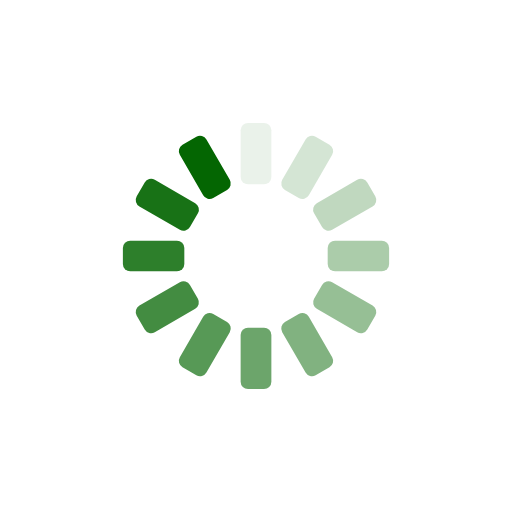
t = 0.00 s
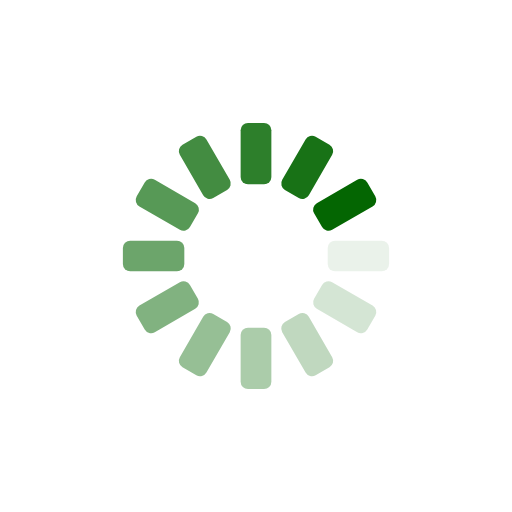
t = 0.25 s
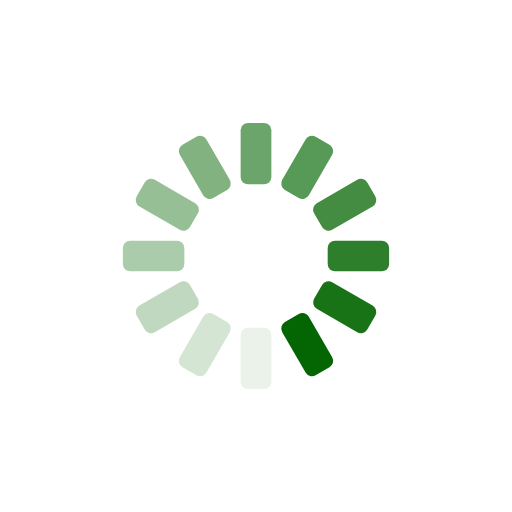
t = 0.50 s
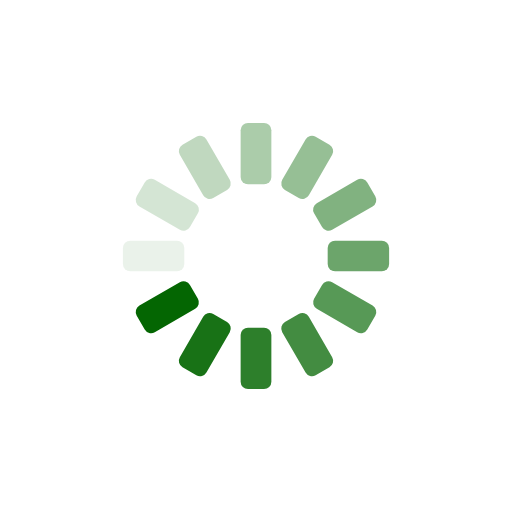
t = 0.75 s

The animated SVG that drew these frames (rendered in a browser with its animation timeline set to each time). Animation: 12 SMIL elements (animate=12); one cycle of 1.00 s, repeats indefinitely.

<?xml version="1.0" encoding="utf-8"?>
<svg xmlns="http://www.w3.org/2000/svg" xmlns:xlink="http://www.w3.org/1999/xlink" style="margin: auto; background: none; display: block; shape-rendering: auto;" width="200px" height="200px" viewBox="0 0 100 100" preserveAspectRatio="xMidYMid">
<g transform="rotate(0 50 50)">
  <rect x="47" y="24" rx="1.44" ry="1.44" width="6" height="12" fill="#046602">
    <animate attributeName="opacity" values="1;0" keyTimes="0;1" dur="1s" begin="-0.9166666666666666s" repeatCount="indefinite"></animate>
  </rect>
</g><g transform="rotate(30 50 50)">
  <rect x="47" y="24" rx="1.44" ry="1.44" width="6" height="12" fill="#046602">
    <animate attributeName="opacity" values="1;0" keyTimes="0;1" dur="1s" begin="-0.8333333333333334s" repeatCount="indefinite"></animate>
  </rect>
</g><g transform="rotate(60 50 50)">
  <rect x="47" y="24" rx="1.44" ry="1.44" width="6" height="12" fill="#046602">
    <animate attributeName="opacity" values="1;0" keyTimes="0;1" dur="1s" begin="-0.75s" repeatCount="indefinite"></animate>
  </rect>
</g><g transform="rotate(90 50 50)">
  <rect x="47" y="24" rx="1.44" ry="1.44" width="6" height="12" fill="#046602">
    <animate attributeName="opacity" values="1;0" keyTimes="0;1" dur="1s" begin="-0.6666666666666666s" repeatCount="indefinite"></animate>
  </rect>
</g><g transform="rotate(120 50 50)">
  <rect x="47" y="24" rx="1.44" ry="1.44" width="6" height="12" fill="#046602">
    <animate attributeName="opacity" values="1;0" keyTimes="0;1" dur="1s" begin="-0.5833333333333334s" repeatCount="indefinite"></animate>
  </rect>
</g><g transform="rotate(150 50 50)">
  <rect x="47" y="24" rx="1.44" ry="1.44" width="6" height="12" fill="#046602">
    <animate attributeName="opacity" values="1;0" keyTimes="0;1" dur="1s" begin="-0.5s" repeatCount="indefinite"></animate>
  </rect>
</g><g transform="rotate(180 50 50)">
  <rect x="47" y="24" rx="1.44" ry="1.44" width="6" height="12" fill="#046602">
    <animate attributeName="opacity" values="1;0" keyTimes="0;1" dur="1s" begin="-0.4166666666666667s" repeatCount="indefinite"></animate>
  </rect>
</g><g transform="rotate(210 50 50)">
  <rect x="47" y="24" rx="1.44" ry="1.44" width="6" height="12" fill="#046602">
    <animate attributeName="opacity" values="1;0" keyTimes="0;1" dur="1s" begin="-0.3333333333333333s" repeatCount="indefinite"></animate>
  </rect>
</g><g transform="rotate(240 50 50)">
  <rect x="47" y="24" rx="1.44" ry="1.44" width="6" height="12" fill="#046602">
    <animate attributeName="opacity" values="1;0" keyTimes="0;1" dur="1s" begin="-0.25s" repeatCount="indefinite"></animate>
  </rect>
</g><g transform="rotate(270 50 50)">
  <rect x="47" y="24" rx="1.44" ry="1.44" width="6" height="12" fill="#046602">
    <animate attributeName="opacity" values="1;0" keyTimes="0;1" dur="1s" begin="-0.16666666666666666s" repeatCount="indefinite"></animate>
  </rect>
</g><g transform="rotate(300 50 50)">
  <rect x="47" y="24" rx="1.44" ry="1.44" width="6" height="12" fill="#046602">
    <animate attributeName="opacity" values="1;0" keyTimes="0;1" dur="1s" begin="-0.08333333333333333s" repeatCount="indefinite"></animate>
  </rect>
</g><g transform="rotate(330 50 50)">
  <rect x="47" y="24" rx="1.44" ry="1.44" width="6" height="12" fill="#046602">
    <animate attributeName="opacity" values="1;0" keyTimes="0;1" dur="1s" begin="0s" repeatCount="indefinite"></animate>
  </rect>
</g>
<!-- [ldio] generated by https://loading.io/ --></svg>
